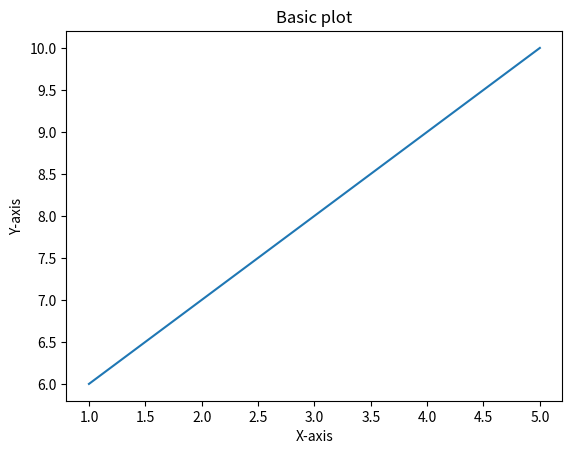

Write Python code to recreate this figure. (Note: this script raises an exception after producing the figure.)
import pandas as pd
import matplotlib.pyplot as plt 
l1=[1,2,3,4,5]
l2=[6,7,8,9,10]
plt.plot(l1,l2)
plt.xlabel('X-axis')
plt.ylabel('Y-axis')
plt.title('Basic plot')
plt.show()


import one
print(one.add(3,5))